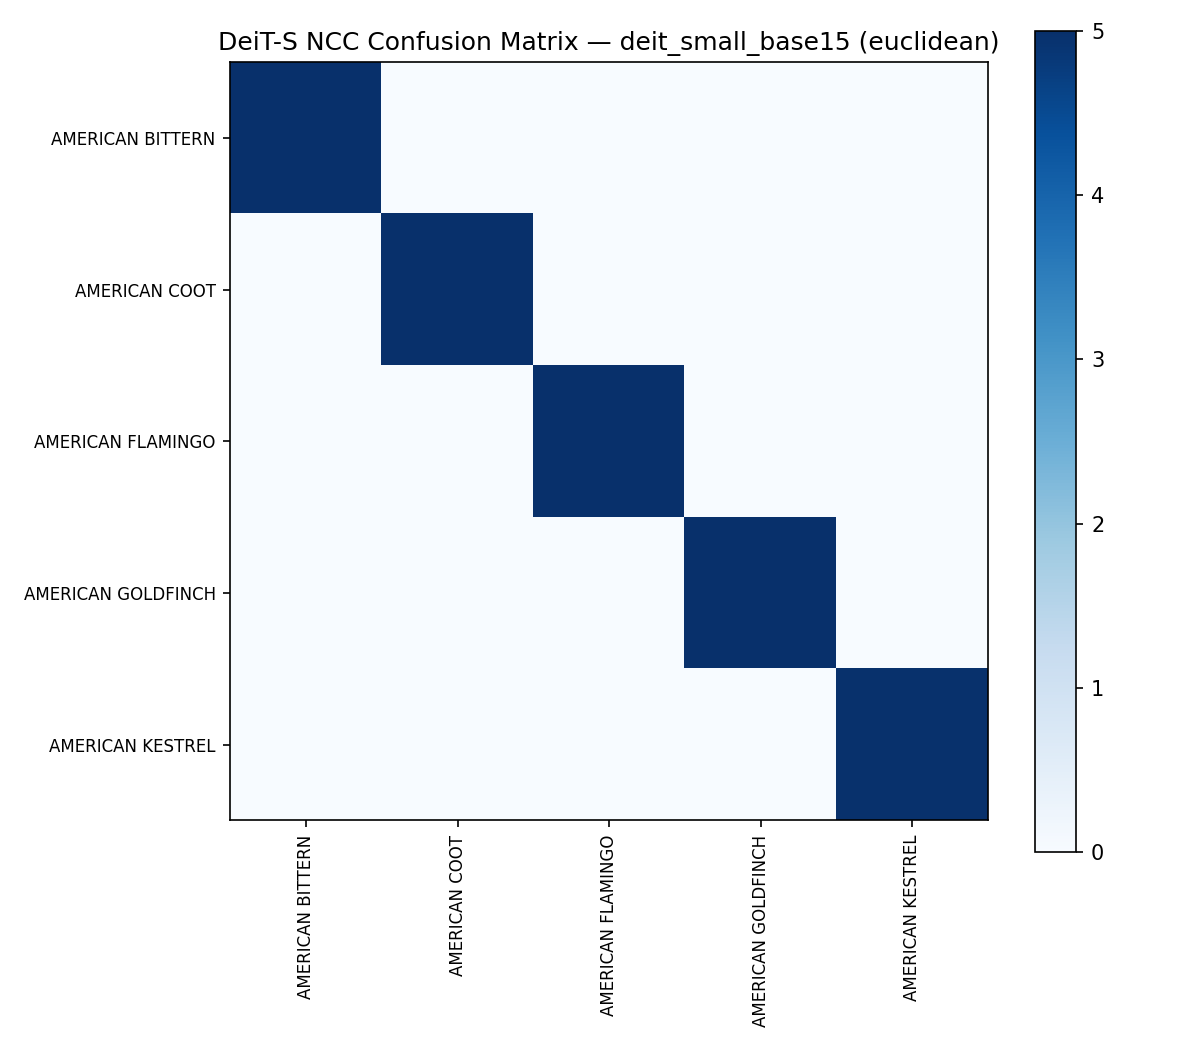

Data behind this chart, as committed beside it:
, AMERICAN BITTERN, AMERICAN COOT, AMERICAN FLAMINGO, AMERICAN GOLDFINCH, AMERICAN KESTREL
AMERICAN BITTERN, 3000, 0.0, 0.0, 0.0, 0.0
AMERICAN COOT, 0.0, 3000, 0.0, 0.0, 0.0
AMERICAN FLAMINGO, 0.0, 0.0, 3000, 0.0, 0.0
AMERICAN GOLDFINCH, 0.0, 0.0, 0.0, 3000, 0.0
AMERICAN KESTREL, 4.0, 3.0, 7.0, 3.0, 2983
